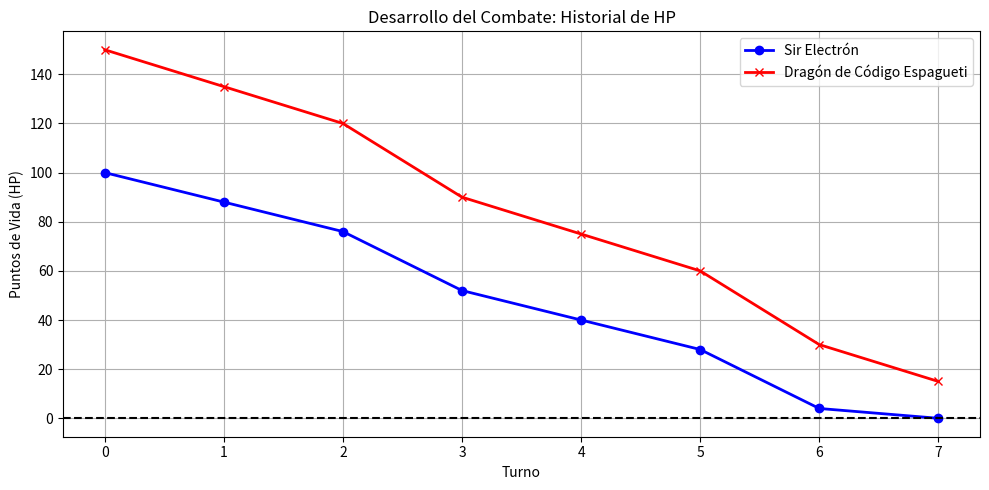

This chart was generated by the following Python code:
import numpy as np
import matplotlib.pyplot as plt

class Personaje:
    def __init__(self, nombre, hp_maximo, ataque_base):
        self.nombre = nombre
        self.hp_maximo = hp_maximo
        self.ataque_base = ataque_base
        
        # ENCAPSULAMIENTO ESTRICTO: Atributo privado con doble guion bajo
        # Python oculta esta variable. Si alguien intenta hacer heroe.__hp_actual = 1000, 
        # el programa arrojará un error.
        self.__hp_actual = hp_maximo
        
        self.historial_hp = [hp_maximo]

    def esta_vivo(self):
        return self.__hp_actual > 0

    # Interfaz pública controlada para alterar la variable privada
    def recibir_dano(self, cantidad):
        self.__hp_actual -= cantidad
        
        # VALIDACION: La vida no puede ser negativa
        if self.__hp_actual < 0:
            self.__hp_actual = 0
            
        self.historial_hp.append(self.__hp_actual)

    def atacar(self, objetivo, turno):
        if turno % 3 == 0:
            dano_final = self.ataque_base * 2
            print(f"¡GOLPE CRÍTICO! {self.nombre} ataca a {objetivo.nombre} con {dano_final} de daño.")
        else:
            dano_final = self.ataque_base
            print(f"{self.nombre} ataca a {objetivo.nombre} con {dano_final} de daño.")
            
        # El daño se aplica mediante el método público, respetando el encapsulamiento
        objetivo.recibir_dano(dano_final)

# ==========================================
# Ejecución del programa
# ==========================================
if __name__ == "__main__":
    
    heroe = Personaje(nombre="Sir Electrón", hp_maximo=100, ataque_base=15)
    dragon = Personaje(nombre="Dragón de Código Espagueti", hp_maximo=150, ataque_base=12)

    turno_actual = 1
    print("¡INICIA EL COMBATE!\n")

    while heroe.esta_vivo() and dragon.esta_vivo():
        print(f"--- TURNO {turno_actual} ---")
        
        heroe.atacar(dragon, turno_actual)
        
        if dragon.esta_vivo():
            dragon.atacar(heroe, turno_actual)
            
        turno_actual += 1
        print("")

    print("--- COMBATE TERMINADO ---")
    if heroe.esta_vivo():
        print(f"¡{heroe.nombre} ha salido victorioso!")
    else:
        print(f"¡{heroe.nombre} ha caído en batalla...")

    # Procesamiento y Gráficos
    hp_heroe_array = np.array(heroe.historial_hp)
    hp_dragon_array = np.array(dragon.historial_hp)
    eje_x_turnos = np.arange(len(hp_heroe_array))

    plt.figure(figsize=(10, 5))
    plt.plot(eje_x_turnos, hp_heroe_array, label=heroe.nombre, color='blue', marker='o', linewidth=2)
    plt.plot(eje_x_turnos, hp_dragon_array, label=dragon.nombre, color='red', marker='x', linewidth=2)

    plt.title("Desarrollo del Combate: Historial de HP")
    plt.xlabel("Turno")
    plt.ylabel("Puntos de Vida (HP)")
    plt.axhline(0, color='black', linestyle='--')
    plt.grid(True)
    plt.legend()
    
    plt.tight_layout()
    plt.show()
